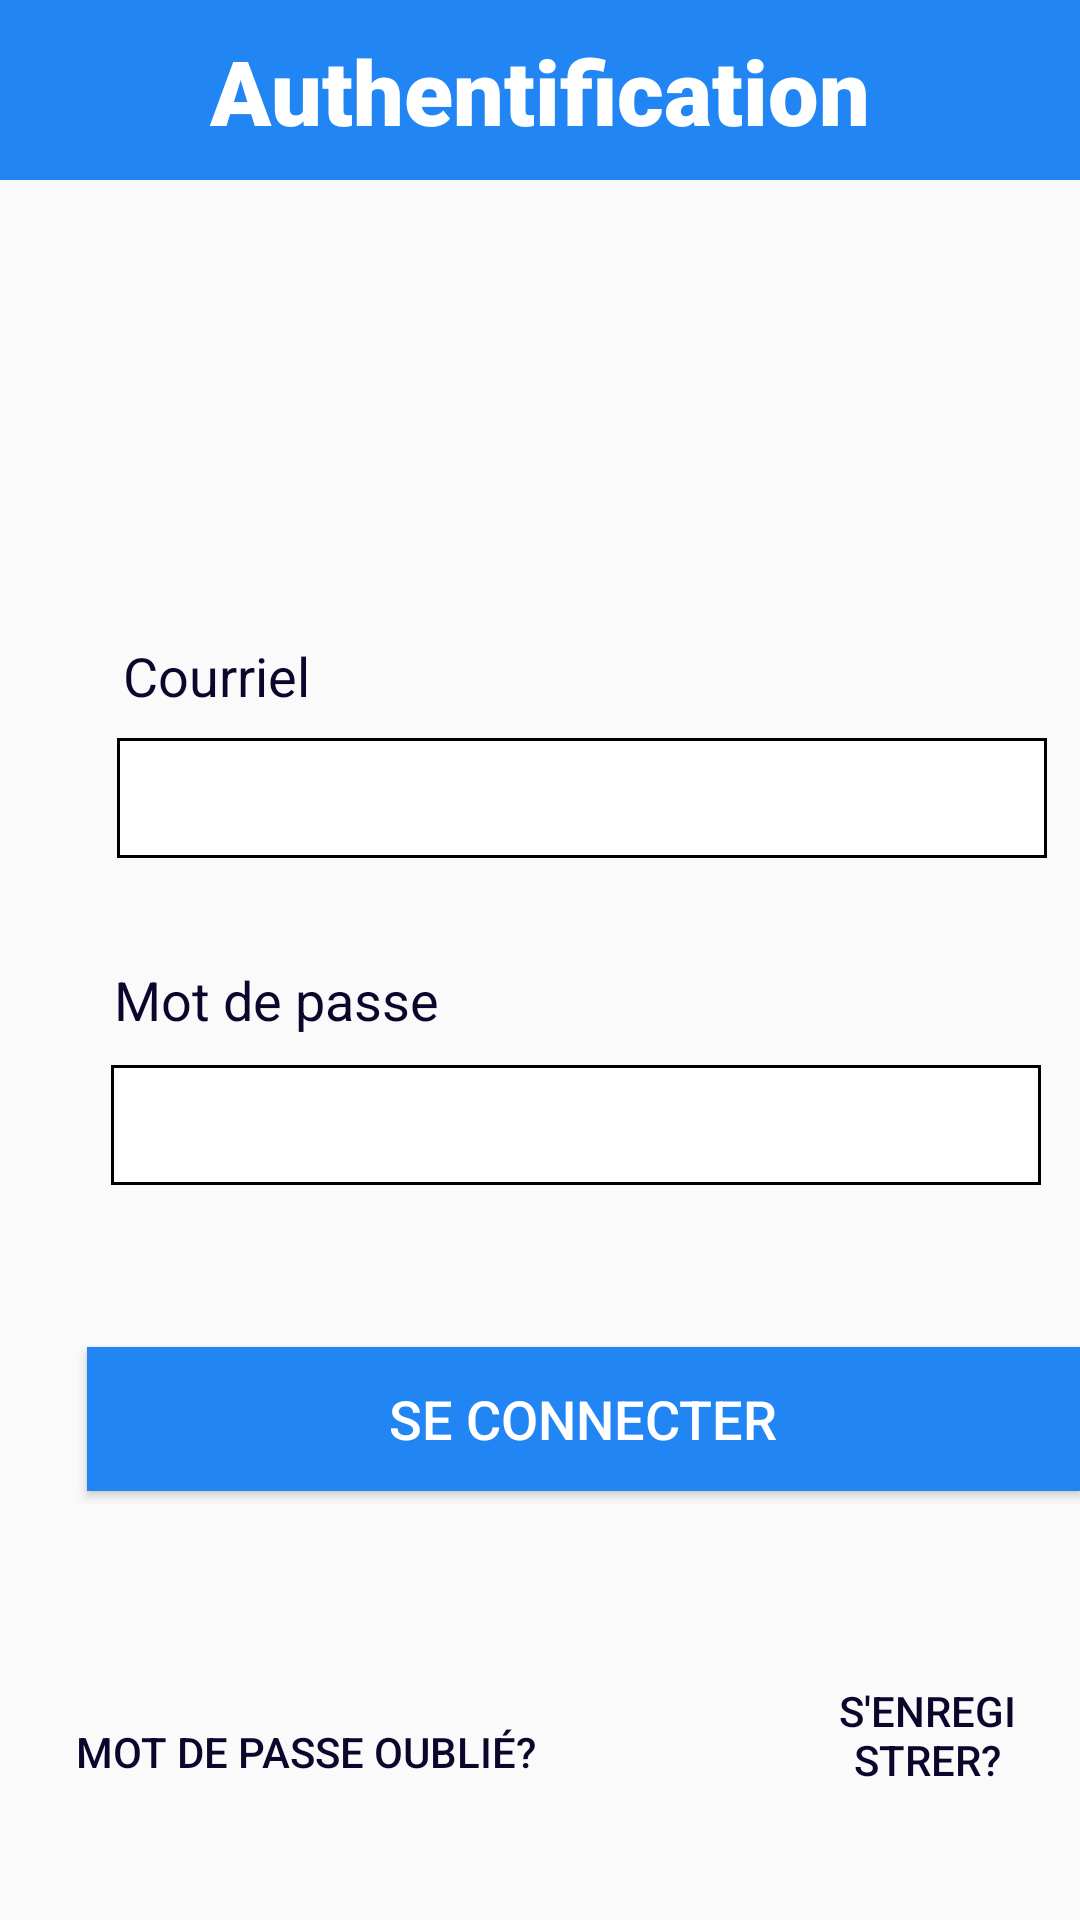

Produce the Android XML layout that renders to this screen, including the resource entries it uses.
<!-- AndroidManifest.xml: application theme Theme.Devoir3 -->
<!-- res/layout/main.xml -->
<?xml version="1.0" encoding="utf-8"?>
<RelativeLayout xmlns:android="http://schemas.android.com/apk/res/android"
    xmlns:app="http://schemas.android.com/apk/res-auto"
    xmlns:tools="http://schemas.android.com/tools"
    android:layout_width="match_parent"
    android:layout_height="match_parent"
    tools:context=".login_section.MainActivity">
    <androidx.constraintlayout.widget.ConstraintLayout
        android:id="@+id/header"
        android:layout_width="match_parent"
        android:layout_height="60dp"
        android:background="@color/blue_main">

        <TextView
            android:id="@+id/Authentif"
            android:layout_width="wrap_content"
            android:layout_height="wrap_content"
            android:fontFamily="sans-serif-black"
            android:text="@string/authentif"
            android:textColor="@color/white"
            android:textSize="30sp"
            app:layout_constraintBottom_toBottomOf="parent"
            app:layout_constraintEnd_toEndOf="parent"
            app:layout_constraintStart_toStartOf="parent"
            app:layout_constraintTop_toTopOf="parent" />
    </androidx.constraintlayout.widget.ConstraintLayout>
    <TextView
        android:id="@+id/mdp"
        android:layout_width="wrap_content"
        android:layout_height="wrap_content"
        android:layout_alignParentStart="true"
        android:layout_alignParentTop="true"
        android:layout_centerVertical="true"
        android:layout_marginStart="38dp"
        android:layout_marginTop="321dp"
        android:text="@string/motdepasse"
        android:textColor="@color/text_blue"
        android:textSize="18sp" />

    <EditText
        android:id="@+id/motdepasse"
        android:layout_width="310dp"
        android:layout_height="40dp"
        android:layout_alignParentStart="true"
        android:layout_alignParentTop="true"
        android:layout_marginStart="37dp"
        android:layout_marginTop="355dp"
        android:background="@drawable/border">

    </EditText>

    <EditText
        android:layout_width="310dp"
        android:layout_height="40dp"
        android:layout_alignParentStart="true"
        android:layout_alignParentTop="true"
        android:layout_marginStart="39dp"
        android:layout_marginTop="246dp"
        android:accessibilityLiveRegion="assertive"
        android:background="@drawable/border"
        android:visibility="visible">

    </EditText>

    <TextView
        android:id="@+id/Courriel"
        android:layout_width="wrap_content"
        android:layout_height="wrap_content"
        android:layout_alignParentStart="true"
        android:layout_alignParentTop="true"
        android:layout_marginStart="41dp"
        android:layout_marginTop="213dp"
        android:text="@string/courriel"
        android:textColor="@color/text_blue"
        android:textSize="18sp" />

    <Button
        android:id="@+id/inscrire"
        android:layout_width="337dp"
        android:layout_height="wrap_content"
        android:layout_alignParentStart="true"
        android:layout_alignParentBottom="true"
        android:layout_centerHorizontal="true"
        android:layout_marginStart="29dp"
        android:layout_marginBottom="143dp"
        android:background="@color/blue_main"
        android:text="@string/connecter"
        android:textColor="@color/white"
        android:textSize="18sp" />

    <Button
        android:id="@+id/mdp_oublier"
        style="@style/Widget.AppCompat.Button.Borderless"
        android:layout_width="wrap_content"
        android:layout_height="wrap_content"
        android:layout_alignParentStart="true"
        android:layout_alignParentBottom="true"
        android:layout_marginStart="13dp"
        android:layout_marginBottom="32dp"
        android:text="@string/mdp_oublier"
        android:textColor="@color/text_blue" />

    <Button
        android:id="@+id/retour"
        style="@style/Widget.AppCompat.Button.Borderless"
        android:layout_width="wrap_content"
        android:layout_height="wrap_content"
        android:layout_alignParentStart="true"
        android:layout_alignParentEnd="true"
        android:layout_alignParentBottom="true"
        android:layout_marginStart="264dp"
        android:layout_marginEnd="6dp"
        android:layout_marginBottom="34dp"
        android:text="@string/enregistrer"
        android:textColor="@color/text_blue" />

</RelativeLayout>
<!-- resources referenced by this layout -->
<resources>
  <color name="blue_main">#2186F3</color>
  <color name="text_blue">#0E052C</color>
  <color name="white">#FFFFFFFF</color>
  <!-- drawable border (drawable) -->
  <?xml version="1.0" encoding="UTF-8"?>
  <shape xmlns:android="http://schemas.android.com/apk/res/android"
      android:padding="12dp"
      android:shape="rectangle" >
      <solid android:color="#FFFFFF" />
      <stroke
          android:width="1dp"
          android:color="@color/black" />
  </shape>
  <string name="authentif">Authentification</string>
  <string name="connecter">Se connecter</string>
  <string name="courriel">Courriel</string>
  <string name="enregistrer">S\'enregistrer?</string>
  <string name="mdp_oublier">Mot de Passe Oublié?</string>
  <string name="motdepasse">Mot de passe</string>
  <style name="Theme.Devoir3" parent="Theme.AppCompat.Light.NoActionBar">
          
          <item name="colorPrimary">@color/black</item>
          <item name="colorPrimaryVariant">@color/blue_main</item>
          <item name="colorOnPrimary">@color/white</item>
          
          <item name="colorSecondary">@color/teal_200</item>
          <item name="colorSecondaryVariant">@color/teal_700</item>
          <item name="colorOnSecondary">@color/black</item>
          
          <item name="android:statusBarColor" tools:targetApi="l">?attr/colorPrimaryVariant</item>
          
      </style>
  <color name="black">#FF000000</color>
  <color name="teal_200">#FF03DAC5</color>
  <color name="teal_700">#FF018786</color>
</resources>
